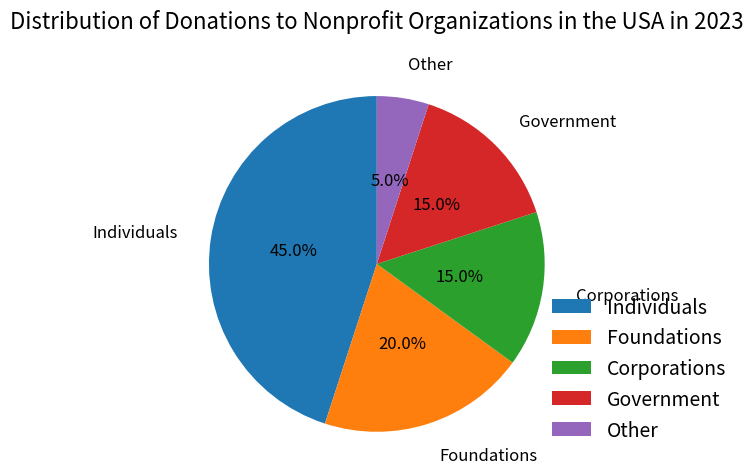

Write the Python code that produced this figure. (Note: this script raises an exception after producing the figure.)


import matplotlib.pyplot as plt
import matplotlib.ticker as mticker

# Create figure and set figsize
fig, ax = plt.subplots(figsize=(10, 8))

# Set Data
Donations = ['Individuals', 'Foundations', 'Corporations', 'Government', 'Other']
Percentage = [45, 20, 15, 15, 5]

# Plot Pie Chart
ax.pie(Percentage, labels=Donations, autopct='%1.1f%%', radius=1.2, startangle=90, 
        textprops={'fontsize': 12}, labeldistance=1.2, pctdistance=0.5)

# Adjust text position
ax.set_title("Distribution of Donations to Nonprofit Organizations in the USA in 2023", 
             fontsize=16, wrap=True, y=1.15)

# Adjust text length
ax.legend(Donations, loc='center', bbox_to_anchor=(1.25, 0.2), fontsize=14, frameon=False)

# Automatically resize the image
plt.tight_layout()

# Save figure
plt.savefig('pie chart/png/270.png')

# Clear the current image state
plt.clf()
